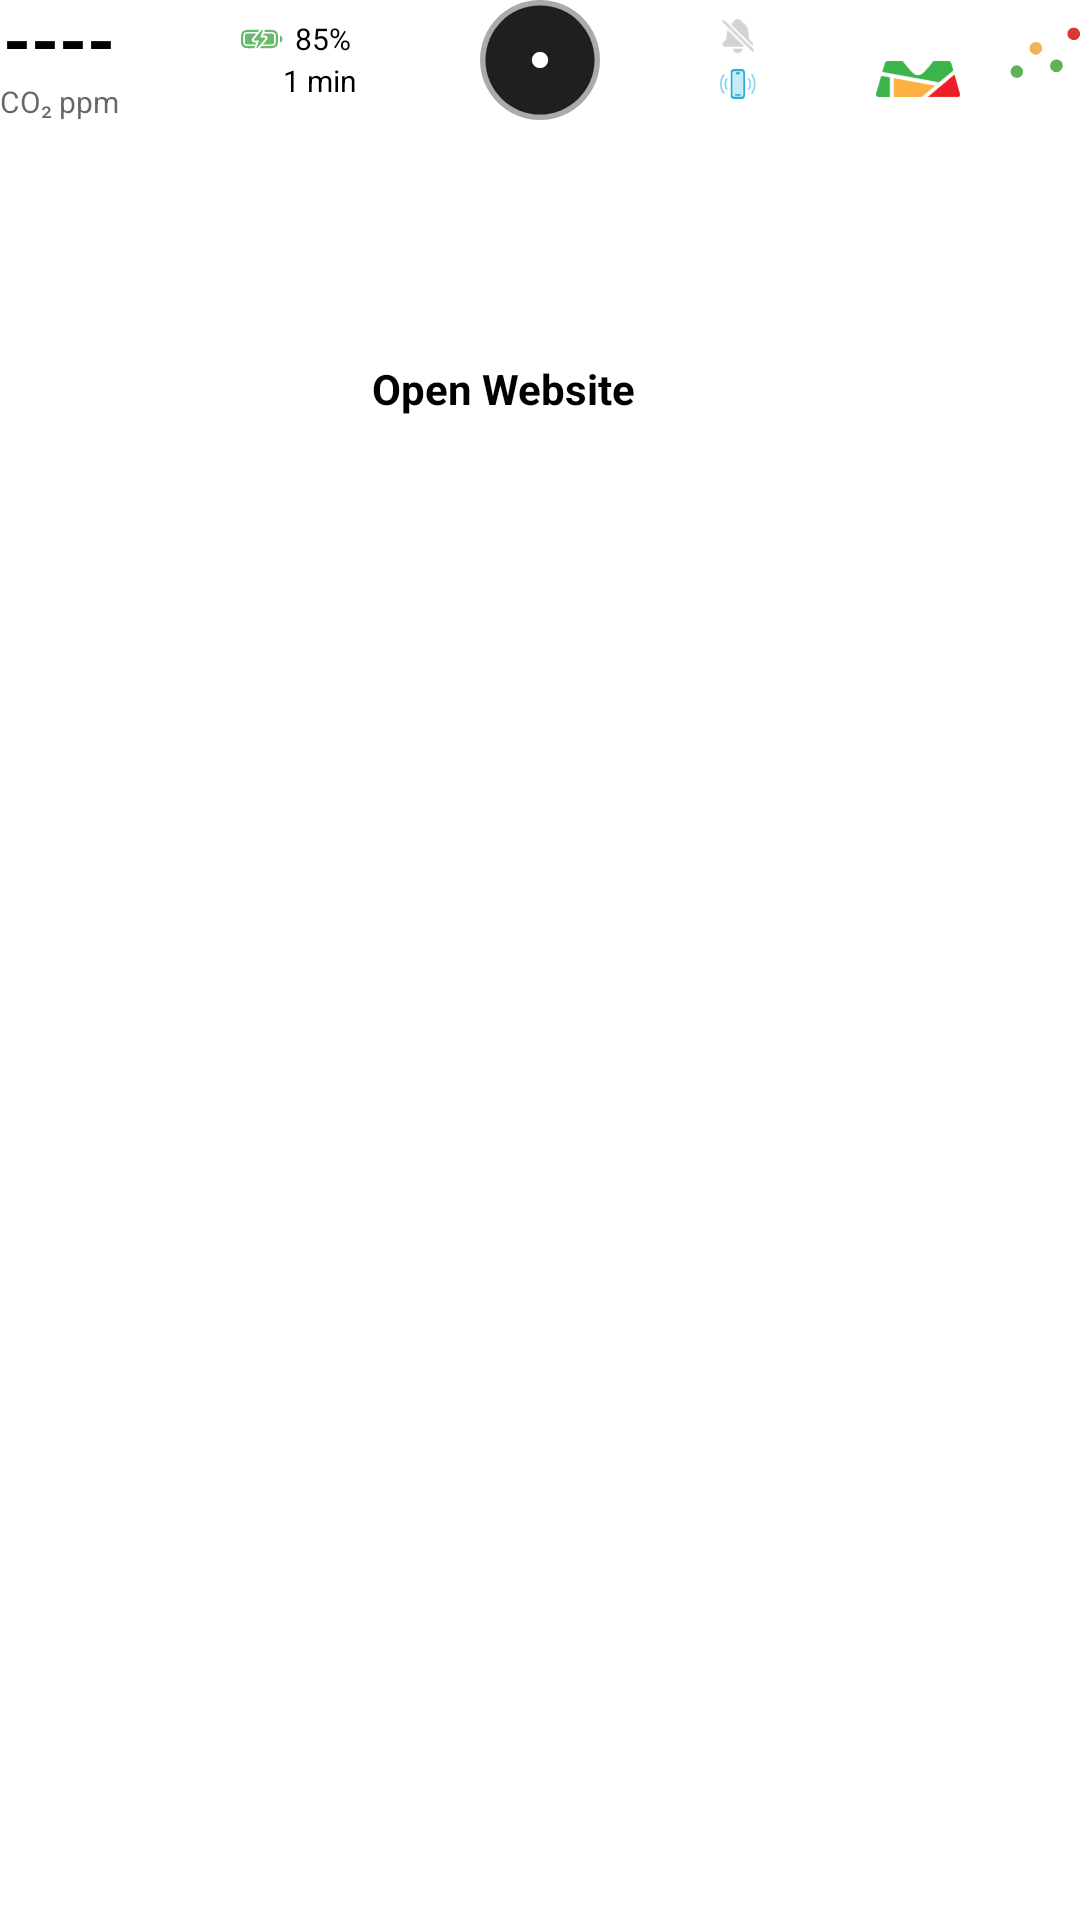

Write the Android layout XML for this screen, with the resource values it uses.
<!-- AndroidManifest.xml: fallback theme Theme.MaterialComponents.DayNight.NoActionBar -->
<!-- res/layout/notification_expanded.xml -->
<?xml version="1.0" encoding="utf-8"?>
<LinearLayout xmlns:android="http://schemas.android.com/apk/res/android"
    xmlns:tools="http://schemas.android.com/tools"
    android:layout_width="match_parent"
    android:layout_height="wrap_content"
    android:background="@android:color/transparent"
    android:orientation="vertical">

    <RelativeLayout
        android:layout_width="match_parent"
        android:layout_height="wrap_content"
        android:background="@android:color/transparent"
        android:gravity="center_vertical"
        android:orientation="horizontal"
        tools:background="@color/widget_bg_black">

        
        <LinearLayout
            android:id="@+id/co2_layout"
            android:layout_width="wrap_content"
            android:layout_height="wrap_content"
            android:layout_alignParentStart="true"
            android:layout_centerVertical="true"
            android:gravity="center_horizontal"
            android:orientation="vertical">

            <TextView
                android:id="@+id/co2_value"
                android:layout_width="wrap_content"
                android:layout_height="wrap_content"
                android:includeFontPadding="false"
                android:text="----"
                android:textColor="@color/notification_text"
                android:textSize="24sp"
                android:textStyle="bold" />

            <TextView
                android:layout_width="wrap_content"
                android:layout_height="wrap_content"
                android:gravity="center"
                android:includeFontPadding="false"
                android:text="CO₂ ppm"
                android:textColor="?android:textColorSecondary"
                android:textSize="10sp" />

        </LinearLayout>


        
        <LinearLayout
            android:layout_width="wrap_content"
            android:layout_height="wrap_content"
            android:layout_centerHorizontal="true"
            android:layout_centerVertical="true"
            android:layout_toStartOf="@id/refresh_layout"
            android:layout_toEndOf="@id/co2_layout"
            android:gravity="center_horizontal"
            android:orientation="vertical">

            <LinearLayout
                android:layout_width="wrap_content"
                android:layout_height="wrap_content"
                android:gravity="start"
                android:orientation="vertical">

                
                <LinearLayout
                    android:layout_width="wrap_content"
                    android:layout_height="wrap_content"
                    android:gravity="center"
                    android:orientation="horizontal">

                    <ImageView
                        android:id="@+id/battery_icon"
                        android:layout_width="14dp"
                        android:layout_height="14dp"
                        android:src="@drawable/battery_100percent_bolt"
                        android:tint="@color/widget_co2_green" />

                    <TextView
                        android:id="@+id/battery"
                        android:layout_width="wrap_content"
                        android:layout_height="wrap_content"
                        android:layout_marginStart="4dp"
                        android:text="85%"
                        android:textColor="@color/notification_text"
                        android:textSize="10sp"
                        tools:textColor="@color/white" />


                </LinearLayout>

                
                <LinearLayout
                    android:layout_width="wrap_content"
                    android:layout_height="wrap_content"
                    android:gravity="center"
                    android:orientation="horizontal">

                    <ImageView
                        android:id="@+id/power_mode_icon"
                        android:layout_width="10dp"
                        android:layout_height="10dp"
                        android:src="@drawable/ic_power_mode"
                        android:tint="@color/primary"
                        tools:tint="@color/light_blue_900" />

                    <TextView
                        android:id="@+id/power_mode"
                        android:layout_width="wrap_content"
                        android:layout_height="wrap_content"
                        android:layout_marginStart="4dp"
                        android:text="1 min"
                        android:textColor="@color/notification_text"
                        android:textSize="10sp"
                        tools:textColor="@color/white" />


                </LinearLayout>

            </LinearLayout>


        </LinearLayout>

        
        <FrameLayout
            android:id="@+id/refresh_layout"
            android:layout_width="40dp"
            android:layout_height="40dp"
            android:layout_centerHorizontal="true"
            android:layout_centerVertical="true">

            
            <ImageView
                android:id="@+id/ic_refresh"
                android:layout_width="40dp"
                android:layout_height="40dp"
                android:layout_gravity="center"
                android:contentDescription="Refresh"
                android:src="@drawable/refresh_button_dark" />

            
            <ProgressBar
                android:id="@+id/progress_refresh"
                style="?android:attr/progressBarStyle"
                android:layout_width="32dp"
                android:layout_height="32dp"
                android:layout_gravity="center"
                android:indeterminate="true"
                android:indeterminateTint="?android:colorPrimary"
                android:visibility="gone" />

        </FrameLayout>

        
        <LinearLayout
            android:layout_width="wrap_content"
            android:layout_height="wrap_content"
            android:layout_centerVertical="true"
            android:layout_toStartOf="@id/layout_graph"
            android:layout_toEndOf="@id/refresh_layout"
            android:gravity="center_horizontal"
            android:orientation="vertical">

            <LinearLayout
                android:layout_width="wrap_content"
                android:layout_height="wrap_content"
                android:orientation="vertical">

                <ImageView
                    android:id="@+id/vibrate_mode"
                    android:layout_width="12dp"
                    android:layout_height="12dp"
                    android:layout_marginBottom="4dp"
                    android:src="@drawable/ic_alarm_off" />

                <ImageView
                    android:id="@+id/alarm_mode"
                    android:layout_width="12dp"
                    android:layout_height="12dp"
                    android:src="@drawable/ic_vibrate_on" />

            </LinearLayout>


        </LinearLayout>


        <LinearLayout
            android:id="@+id/layout_graph"
            android:layout_width="wrap_content"
            android:layout_height="wrap_content"
            android:layout_alignParentEnd="true"
            android:layout_centerVertical="true"
            android:orientation="horizontal">

            
            <ImageView
                android:id="@+id/ic_map"
                android:layout_width="28dp"
                android:layout_height="28dp"
                android:layout_marginEnd="6dp"
                android:contentDescription="Map"
                android:src="@drawable/ic_map" />

            
            <ImageView
                android:id="@+id/ic_graph"
                android:layout_width="28dp"
                android:layout_height="28dp"
                android:layout_marginStart="6dp"
                android:contentDescription="Graph"
                android:src="@drawable/ic_graph" />

        </LinearLayout>

    </RelativeLayout>

    
    <TextView
        android:id="@+id/device_name"
        android:layout_width="match_parent"
        android:layout_height="wrap_content"
        android:layout_marginHorizontal="8dp"
        android:layout_marginTop="4dp"
        android:layout_marginBottom="2dp"
        android:gravity="center"
        android:text="AirSpot Device"
        android:textColor="@color/notification_text"
        android:textSize="11sp"
        android:visibility="gone" />

    
    <ImageView
        android:id="@+id/co2_graph"
        android:layout_width="match_parent"
        android:layout_height="60dp"
        android:layout_marginVertical="6dp"
        android:background="@drawable/graph_background"
        android:scaleType="fitXY" />

    <LinearLayout
        android:layout_width="match_parent"
        android:layout_height="wrap_content"
        android:background="@drawable/button_bg"
        android:gravity="center_horizontal">

        <TextView
            android:id="@+id/txt_open_website"
            android:layout_width="wrap_content"
            android:layout_height="wrap_content"
            android:layout_marginRight="24dp"
            android:text="Open Website"
            android:textColor="@color/notification_text"
            android:textStyle="bold" />
    </LinearLayout>


</LinearLayout>
<!-- resources referenced by this layout -->
<resources>
  <color name="light_blue_900">#FF01579B</color>
  <color name="primary">#FF009FD7</color>
  <color name="white">#FFFFFF</color>
  <color name="widget_bg_black">#FF000000</color>
  <color name="widget_co2_green">#4CAF50</color>
  <!-- drawable battery_100percent_bolt: vector/xml drawable (drawable, 2596 chars, omitted) -->
  <!-- drawable button_bg (drawable) -->
  <?xml version="1.0" encoding="utf-8"?>
  <shape xmlns:android="http://schemas.android.com/apk/res/android">
      <corners android:radius="12dp" />
      <solid android:color="?attr/background"/>
      <padding
          android:left="16dp"
          android:top="8dp"
          android:right="16dp"
          android:bottom="8dp" />
  </shape>
  <!-- drawable graph_background (drawable-night) -->
  <shape xmlns:android="http://schemas.android.com/apk/res/android" android:shape="rectangle">
      <solid android:color="?android:colorBackground" />
      <corners android:radius="8dp" />
  </shape>
  <!-- drawable ic_alarm_off (drawable) -->
  <vector xmlns:android="http://schemas.android.com/apk/res/android"
      android:width="21.531dp"
      android:height="21.448dp"
      android:viewportWidth="21.531"
      android:viewportHeight="21.448">
      <path
          android:fillAlpha="0"
          android:fillColor="#FF000000"
          android:pathData="M0,0h21.531v21.448h-21.531z"
          android:strokeAlpha="0" />
      <path
          android:fillAlpha="0.85"
          android:fillColor="@color/widget_text_gray"
          android:pathData="M10.59,21.002C8.929,21.002 7.719,19.791 7.592,18.424L13.588,18.424C13.451,19.791 12.24,21.002 10.59,21.002ZM14.628,17.086L2.845,17.086C1.928,17.086 1.371,16.617 1.371,15.905C1.371,14.928 2.367,14.049 3.217,13.18C3.861,12.506 4.027,11.119 4.105,9.996C4.126,8.856 4.233,7.823 4.446,6.915ZM13.412,2.731C16.01,3.668 16.996,6.246 17.074,9.996C17.142,11.119 17.318,12.506 17.963,13.18C18.812,14.049 19.799,14.928 19.799,15.905C19.799,16.195 19.708,16.445 19.536,16.638L6.392,3.494C6.788,3.174 7.245,2.919 7.767,2.731C8.138,1.451 9.144,0.446 10.59,0.446C12.025,0.446 13.041,1.451 13.412,2.731Z" />
      <path
          android:fillAlpha="0.85"
          android:fillColor="@color/widget_text_gray"
          android:pathData="M1.566,2.428L19.115,19.948C19.408,20.25 19.886,20.25 20.179,19.948C20.463,19.654 20.472,19.186 20.179,18.883L2.64,1.364C2.347,1.071 1.869,1.071 1.566,1.364C1.283,1.647 1.283,2.145 1.566,2.428Z" />
  </vector>
  <!-- drawable ic_graph: vector/xml drawable (drawable, 3179 chars, omitted) -->
  <!-- drawable ic_map: vector/xml drawable (drawable, 2513 chars, omitted) -->
  <!-- drawable ic_vibrate_on: vector/xml drawable (drawable, 3151 chars, omitted) -->
  <!-- drawable refresh_button_dark (drawable) -->
  <?xml version="1.0" encoding="utf-8"?>
  <layer-list xmlns:android="http://schemas.android.com/apk/res/android">
  
      
      <item>
          <shape android:shape="oval">
              <solid android:color="#55000000" /> 
              <size
                  android:width="42dp"
                  android:height="42dp" />
          </shape>
      </item>
  
      
      <item
          android:bottom="2dp"
          android:left="2dp"
          android:right="2dp"
          android:top="2dp">
          <shape android:shape="oval">
              <solid android:color="#1F1F1F" />
              <size
                  android:width="40dp"
                  android:height="40dp" />
          </shape>
      </item>
  
      
      <item android:gravity="center">
          <shape android:shape="oval">
              <solid android:color="#FFFFFF" />
              <size
                  android:width="6dp"
                  android:height="6dp" />
          </shape>
      </item>
  
  </layer-list>
  <color name="widget_text_gray">#CCCCCC</color>
</resources>
